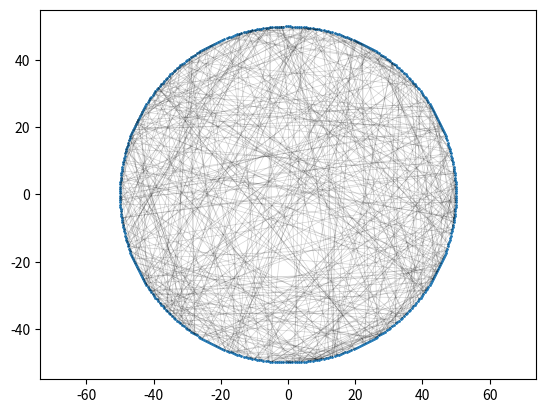

Generate this figure with matplotlib:
#!/usr/bin/python3

import matplotlib.pyplot as plt
import numpy as np
from typing import List, Tuple

RADIUS = 50  # cm
SCREWS_AMOUNT = 470
STRING_LENGTH = 5.5 * 100 * 1000  # cm


class Infrastructure:  # TODO refactor to Gui
    def __init__(self, screws_position):
        self._screws_position = screws_position
        
    def draw_strings(self, strings: List[List[int]]) -> None:
        for line in strings:
            self._draw_screws_string_connection(line[0], line[1])
            
    def draw_screws(self) -> None:
        plt.scatter(self._screws_position[:, 0], self._screws_position[:, 1], s=1)

    def _draw_screws_string_connection(self, screw1: int, screw2: int) -> None:
        pos_1 = self._screws_position[screw1]
        pos_2 = self._screws_position[screw2]
        plt.plot([pos_1[0], pos_2[0]], [pos_1[1], pos_2[1]], 
                   alpha=0.17, c='black', linewidth=0.5)

    def show(self) -> None:
        # TODO full screen + tight layout + hide axises
        plt.gcf().gca().set_aspect('equal', 'datalim')
        plt.show()

        
class Engine:
    def __init__(self):
        self._leftover_string = STRING_LENGTH
        self._screws_position = None
        self.init_screws()
        # TODO Engine should handle all image processing (blurring, quantisizing)
    
    def init_screws(self) -> None:  # TODO maybe get from outside
        x0, y0 = (0, 0)
        rads = (2 * np.pi / SCREWS_AMOUNT) * np.arange(SCREWS_AMOUNT)
        xys = np.array([[x0 + RADIUS * np.sin(angle), y0 + RADIUS * np.cos(angle)] 
                              for angle in rads])
        self._screws_position = xys
    
    def get_screws_positions(self): # TODO check: -> List[List[Tuple(float, float)]
        assert self._screws_position is not None, "screws not initialized"
        return self._screws_position.copy()
    
    def just_try(self, randomize) -> List[List[int]]:
        if randomize:
            amount = 500
            return np.random.randint(SCREWS_AMOUNT, size=(amount, 2))
        else:
            jump = 70
            return np.vstack([np.arange(SCREWS_AMOUNT - jump), 
                                      np.arange(SCREWS_AMOUNT - jump) + jump]).T

    def calculate_string_usage(self, screw1 : int, screw2 : int) -> float:
        if  not (0 <= screw1 < SCREWS_AMOUNT) or  \
            not (0 <= screw2 < SCREWS_AMOUNT):
            raise KeyError  # TODO check if there is a more appropriate exception
        p1 = np.array(self._screws_position[screw1])
        p2 = np.array(self._screws_position[screw2])
        euclidean_distance = np.sqrt(np.sum(np.power(p2-p1, 2)))
        return euclidean_distance
        
    def use_string(self, amount : float) -> None:
        if self._leftover_string - amount < 0:
            raise Exception("Used too much string")
        self._leftover_string -= amount
        
                                      
class Algo:  # TODO separate all classes to different files.
    def __init__(self, image, screws_position):
        self._screws_position = screws_position
        #TODO use a grid (scipy interpolate2D) on image. 
        self._orig_image = image
        self._curr_state = self._orig_image.copy()
    
    def get_next(self, current_screw : int): # TODO check: state : Dict, -> int:
        if not (0 <= current_screw < SCREWS_AMOUNT):
            raise KeyError # TODO check if there is a more appropriate exception
        # TODO implement
    
    def score_line(self, screw1 : int, screw2: int) -> float:
        pass
        # TODO implement (use grid)
        
        
        
                                      
if __name__ == '__main__':
    engine = Engine()
    ui = Infrastructure(engine.get_screws_positions())
    
    trial = engine.just_try(randomize=True)
    
    ui.draw_screws()
    ui.draw_strings(trial)
    ui.show()
